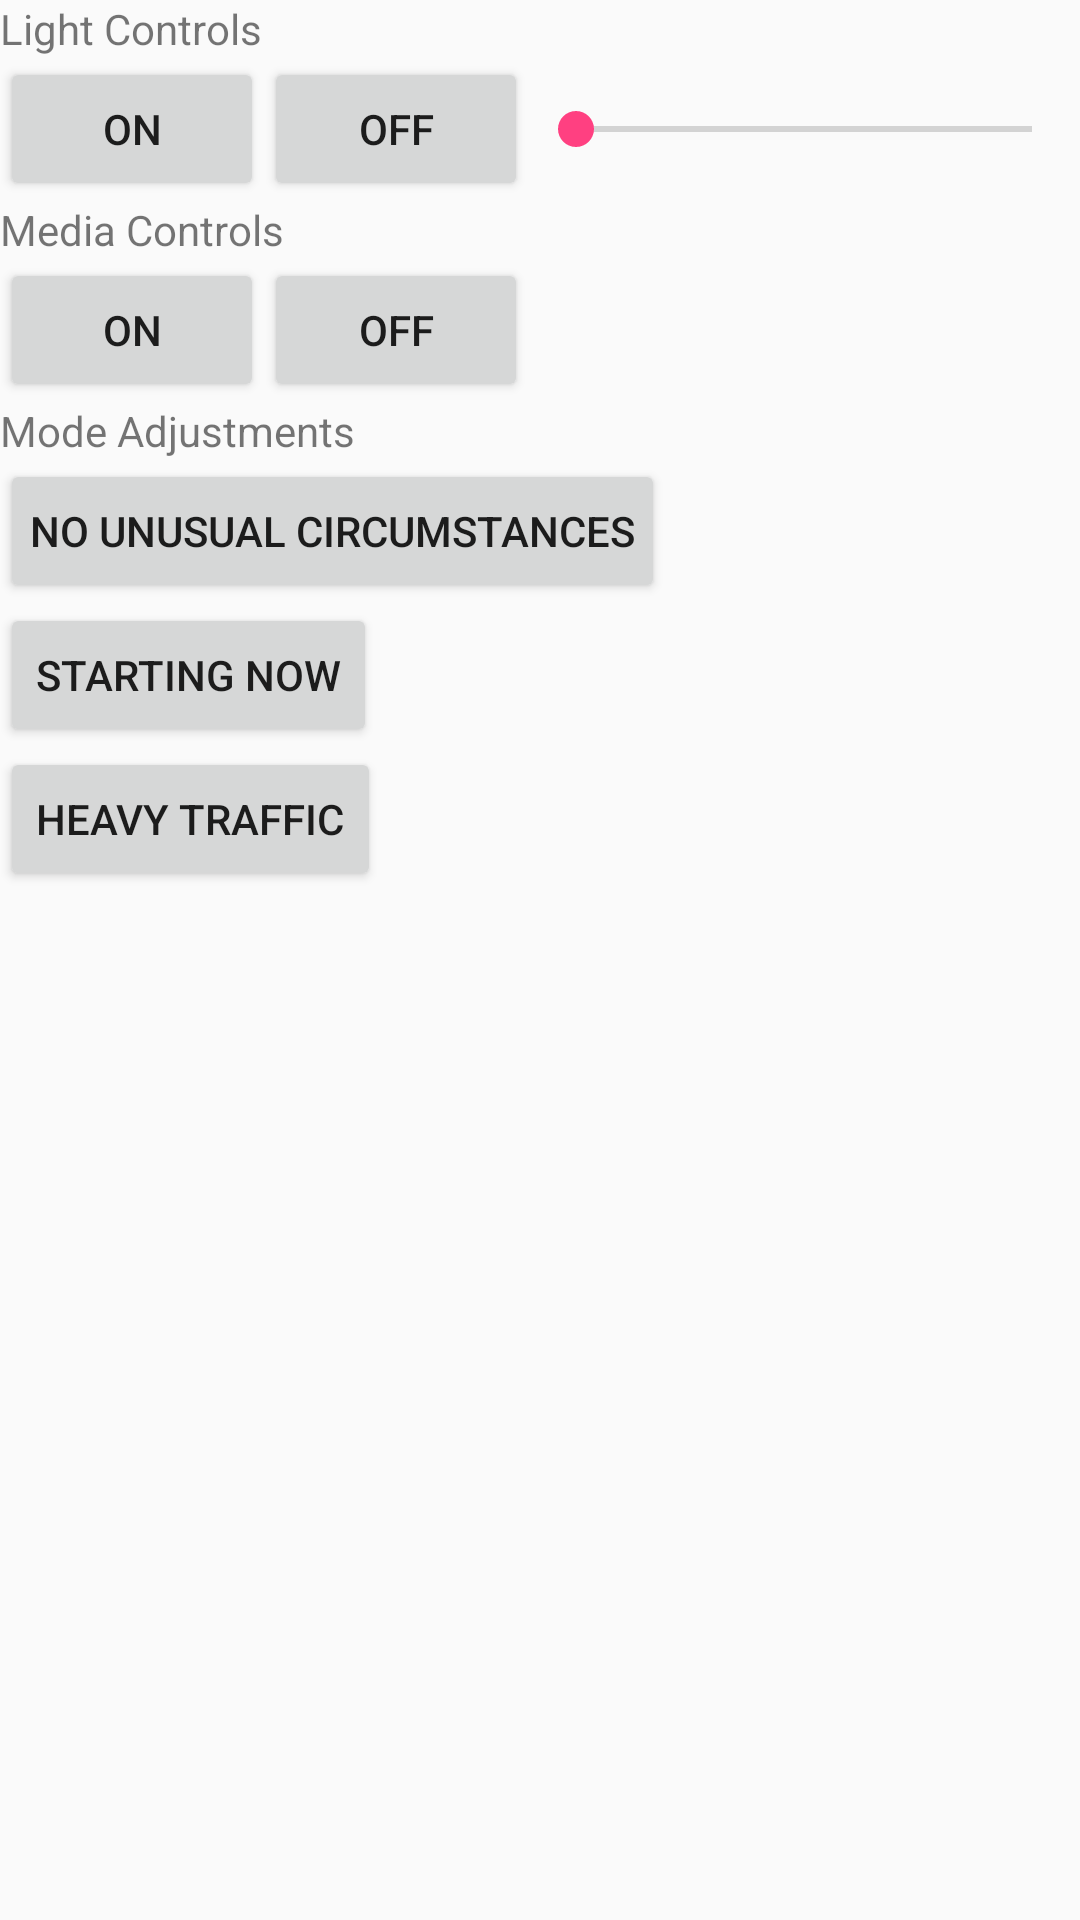

Android layout source for this screen:
<!-- AndroidManifest.xml: application theme AppTheme -->
<!-- res/layout/fragment_home_control.xml -->
<LinearLayout xmlns:android="http://schemas.android.com/apk/res/android"
    xmlns:tools="http://schemas.android.com/tools"
    android:layout_width="match_parent"
    android:layout_height="match_parent"
    tools:context="com.microsoft.smarthomeautomation.Fragments.HomeControlFragment"
    android:orientation="vertical">
    <TextView
        android:layout_width="wrap_content"
        android:layout_height="wrap_content"
        android:text="Light Controls"/>
    <LinearLayout
        android:layout_width="match_parent"
        android:layout_height="wrap_content"
        android:orientation="horizontal">
        <Button
            android:id="@+id/lights_on"
            android:layout_width="wrap_content"
            android:layout_height="wrap_content"
            android:padding="10dp"
            android:text="On"/>

        <Button
            android:id="@+id/lights_off"
            android:layout_width="wrap_content"
            android:layout_height="wrap_content"
            android:text="Off"/>
        <SeekBar
            android:id="@+id/lights_seekbar"
            android:layout_width="0dp"
            android:layout_weight="1"
            android:layout_height="match_parent"/>
    </LinearLayout>
    <TextView
        android:layout_width="wrap_content"
        android:layout_height="wrap_content"
        android:text="Media Controls"/>
    <LinearLayout
        android:layout_width="match_parent"
        android:layout_height="wrap_content"
        android:orientation="horizontal">
        <Button
            android:id="@+id/media_on"
            android:layout_width="wrap_content"
            android:layout_height="wrap_content"
            android:padding="10dp"
            android:text="On"/>

        <Button
            android:id="@+id/media_off"
            android:layout_width="wrap_content"
            android:layout_height="wrap_content"
            android:text="Off"/>
    </LinearLayout>

    <TextView
        android:layout_width="wrap_content"
        android:layout_height="wrap_content"
        android:text="Mode Adjustments"/>
    <Button
        android:id="@+id/set_mode_normal"
        android:layout_width="wrap_content"
        android:layout_height="wrap_content"
        android:padding="10dp"
        android:text="No Unusual Circumstances"/>

    <Button
        android:id="@+id/set_mode_now"
        android:layout_width="wrap_content"
        android:layout_height="wrap_content"
        android:text="Starting now"/>

    <Button
        android:id="@+id/set_mode_heavy_traffic"
        android:layout_width="wrap_content"
        android:layout_height="wrap_content"
        android:text="Heavy Traffic"/>
</LinearLayout>
<!-- resources referenced by this layout -->
<resources>
  <style name="AppTheme" parent="Theme.AppCompat.Light.DarkActionBar">
          
          <item name="colorPrimary">@color/colorPrimary</item>
          <item name="colorPrimaryDark">@color/colorPrimaryDark</item>
          <item name="colorAccent">@color/colorAccent</item>
      </style>
  <color name="colorPrimary">#3F51B5</color>
  <color name="colorPrimaryDark">#303F9F</color>
  <color name="colorAccent">#FF4081</color>
</resources>
